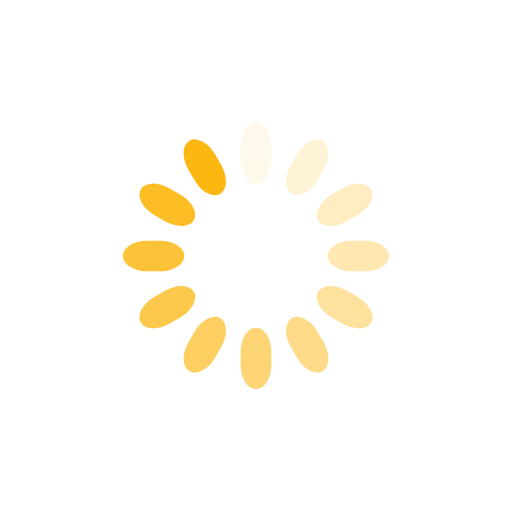
t = 0.00 s
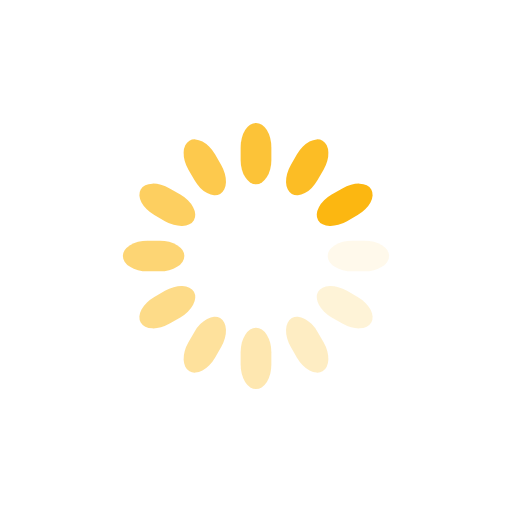
t = 0.25 s
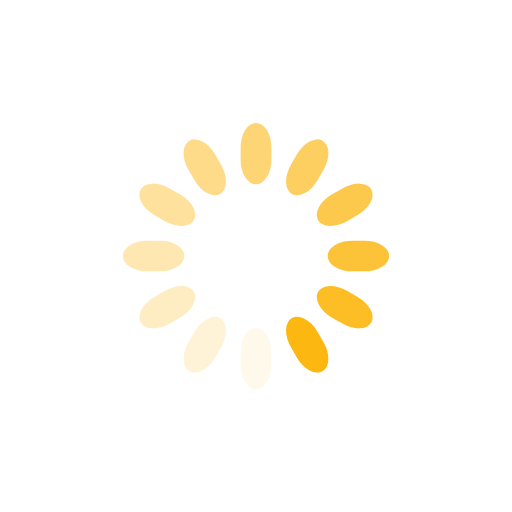
t = 0.50 s
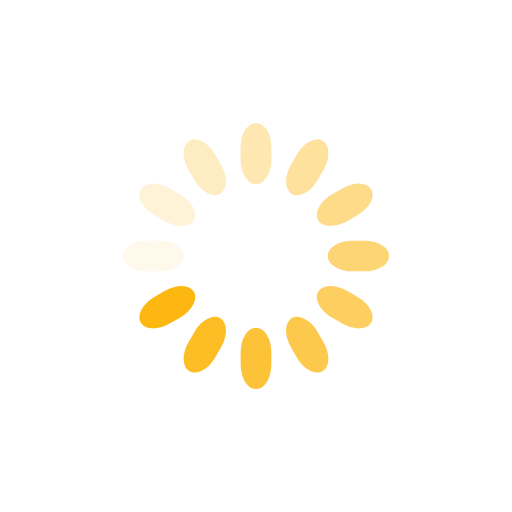
t = 0.75 s

The animated SVG that drew these frames (rendered in a browser with its animation timeline set to each time). Animation: 12 SMIL elements (animate=12); one cycle of 1.00 s, repeats indefinitely.

<svg class="lds-spinner" width="200px"  height="200px"  xmlns="http://www.w3.org/2000/svg" xmlns:xlink="http://www.w3.org/1999/xlink" viewBox="0 0 100 100" preserveAspectRatio="xMidYMid" style="background: none;"><g transform="rotate(0 50 50)">
  <rect x="47" y="24" rx="9.4" ry="4.8" width="6" height="12" fill="#fcb711">
    <animate attributeName="opacity" values="1;0" keyTimes="0;1" dur="1s" begin="-0.9166666666666666s" repeatCount="indefinite"></animate>
  </rect>
</g><g transform="rotate(30 50 50)">
  <rect x="47" y="24" rx="9.4" ry="4.8" width="6" height="12" fill="#fcb711">
    <animate attributeName="opacity" values="1;0" keyTimes="0;1" dur="1s" begin="-0.8333333333333334s" repeatCount="indefinite"></animate>
  </rect>
</g><g transform="rotate(60 50 50)">
  <rect x="47" y="24" rx="9.4" ry="4.8" width="6" height="12" fill="#fcb711">
    <animate attributeName="opacity" values="1;0" keyTimes="0;1" dur="1s" begin="-0.75s" repeatCount="indefinite"></animate>
  </rect>
</g><g transform="rotate(90 50 50)">
  <rect x="47" y="24" rx="9.4" ry="4.8" width="6" height="12" fill="#fcb711">
    <animate attributeName="opacity" values="1;0" keyTimes="0;1" dur="1s" begin="-0.6666666666666666s" repeatCount="indefinite"></animate>
  </rect>
</g><g transform="rotate(120 50 50)">
  <rect x="47" y="24" rx="9.4" ry="4.8" width="6" height="12" fill="#fcb711">
    <animate attributeName="opacity" values="1;0" keyTimes="0;1" dur="1s" begin="-0.5833333333333334s" repeatCount="indefinite"></animate>
  </rect>
</g><g transform="rotate(150 50 50)">
  <rect x="47" y="24" rx="9.4" ry="4.8" width="6" height="12" fill="#fcb711">
    <animate attributeName="opacity" values="1;0" keyTimes="0;1" dur="1s" begin="-0.5s" repeatCount="indefinite"></animate>
  </rect>
</g><g transform="rotate(180 50 50)">
  <rect x="47" y="24" rx="9.4" ry="4.8" width="6" height="12" fill="#fcb711">
    <animate attributeName="opacity" values="1;0" keyTimes="0;1" dur="1s" begin="-0.4166666666666667s" repeatCount="indefinite"></animate>
  </rect>
</g><g transform="rotate(210 50 50)">
  <rect x="47" y="24" rx="9.4" ry="4.8" width="6" height="12" fill="#fcb711">
    <animate attributeName="opacity" values="1;0" keyTimes="0;1" dur="1s" begin="-0.3333333333333333s" repeatCount="indefinite"></animate>
  </rect>
</g><g transform="rotate(240 50 50)">
  <rect x="47" y="24" rx="9.4" ry="4.8" width="6" height="12" fill="#fcb711">
    <animate attributeName="opacity" values="1;0" keyTimes="0;1" dur="1s" begin="-0.25s" repeatCount="indefinite"></animate>
  </rect>
</g><g transform="rotate(270 50 50)">
  <rect x="47" y="24" rx="9.4" ry="4.8" width="6" height="12" fill="#fcb711">
    <animate attributeName="opacity" values="1;0" keyTimes="0;1" dur="1s" begin="-0.16666666666666666s" repeatCount="indefinite"></animate>
  </rect>
</g><g transform="rotate(300 50 50)">
  <rect x="47" y="24" rx="9.4" ry="4.8" width="6" height="12" fill="#fcb711">
    <animate attributeName="opacity" values="1;0" keyTimes="0;1" dur="1s" begin="-0.08333333333333333s" repeatCount="indefinite"></animate>
  </rect>
</g><g transform="rotate(330 50 50)">
  <rect x="47" y="24" rx="9.4" ry="4.8" width="6" height="12" fill="#fcb711">
    <animate attributeName="opacity" values="1;0" keyTimes="0;1" dur="1s" begin="0s" repeatCount="indefinite"></animate>
  </rect>
</g></svg>